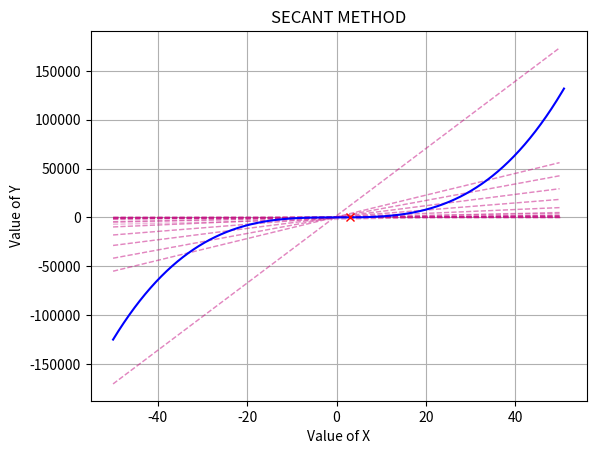

Reproduce this figure in Python.
#!/Users/<user>/miniforge3/envs/math/bin/python3


"""

[redacted]
    *IMPLEMENTATION OF SECANT METHOD.
    *ROOT-FINDING ALGORITHM.
    *Better than Newton-Raphson and Bisection Methods.
    *Secant method does not need f to be differentiable

"""


import numpy as np


def secant_method(x0, x1, f, df, error_rate=1e-3, num_steps=10, plot=False, plot_range=[-10,10]):
    if x0 is None or x1 is None or f is None or df is None:
        print('INVALID INPUT.')
        return
    
    history = [[x0,x1]]
    for step in range(num_steps):
        tmp_x = x1 - (x0-x1)*f(x1)/(f(x0)-f(x1))
        x0 = x1
        x1 = tmp_x
        history.append([x0,x1])

        if np.abs(f(x1)) <= error_rate:
            print(f'The method converged in {step+1} steps with error_rate = {error_rate}')
            break

    if plot:
        import matplotlib.pyplot as plt
        
        for secant_x in history:
            larger_x = secant_x[0] if secant_x[0] >= secant_x[1] else secant_x[1]
            smaller_x = secant_x[0] if secant_x[0] < secant_x[1] else secant_x[1]

            a = (f(larger_x)-f(smaller_x))/(larger_x-smaller_x)
            b = f(smaller_x)+a*smaller_x
            y = lambda x : a*x + b
            
            #pts = np.arange(smaller_x, larger_x, 0.01)
            pts = np.arange(plot_range[0], plot_range[1], 0.1)

            plt.plot(pts, y(pts), linestyle='--', alpha=0.3, linewidth=1, color='mediumvioletred')
        pts = np.arange(plot_range[0], plot_range[1]+1, 0.1)
        history = np.array(history)
        plt.plot(pts, f(pts), markersize=0.7, c='b')
        plt.grid()

        plt.xlabel('Value of X')
        plt.ylabel('Value of Y')
        plt.title('SECANT METHOD')
        plt.plot(x1,f(x1), marker='x', c='r')
        plt.show()

    return x1

""" INPUT """
f = lambda x : x**3 - 25
df = lambda x : 3*(x**2)

root = secant_method(
    x0=-10,
    x1=10,
    f=f,
    df=df,
    error_rate=1e-3,
    num_steps=50,
    plot=True,
    plot_range=[-50,50])

print(f'ROOT = {root}')
